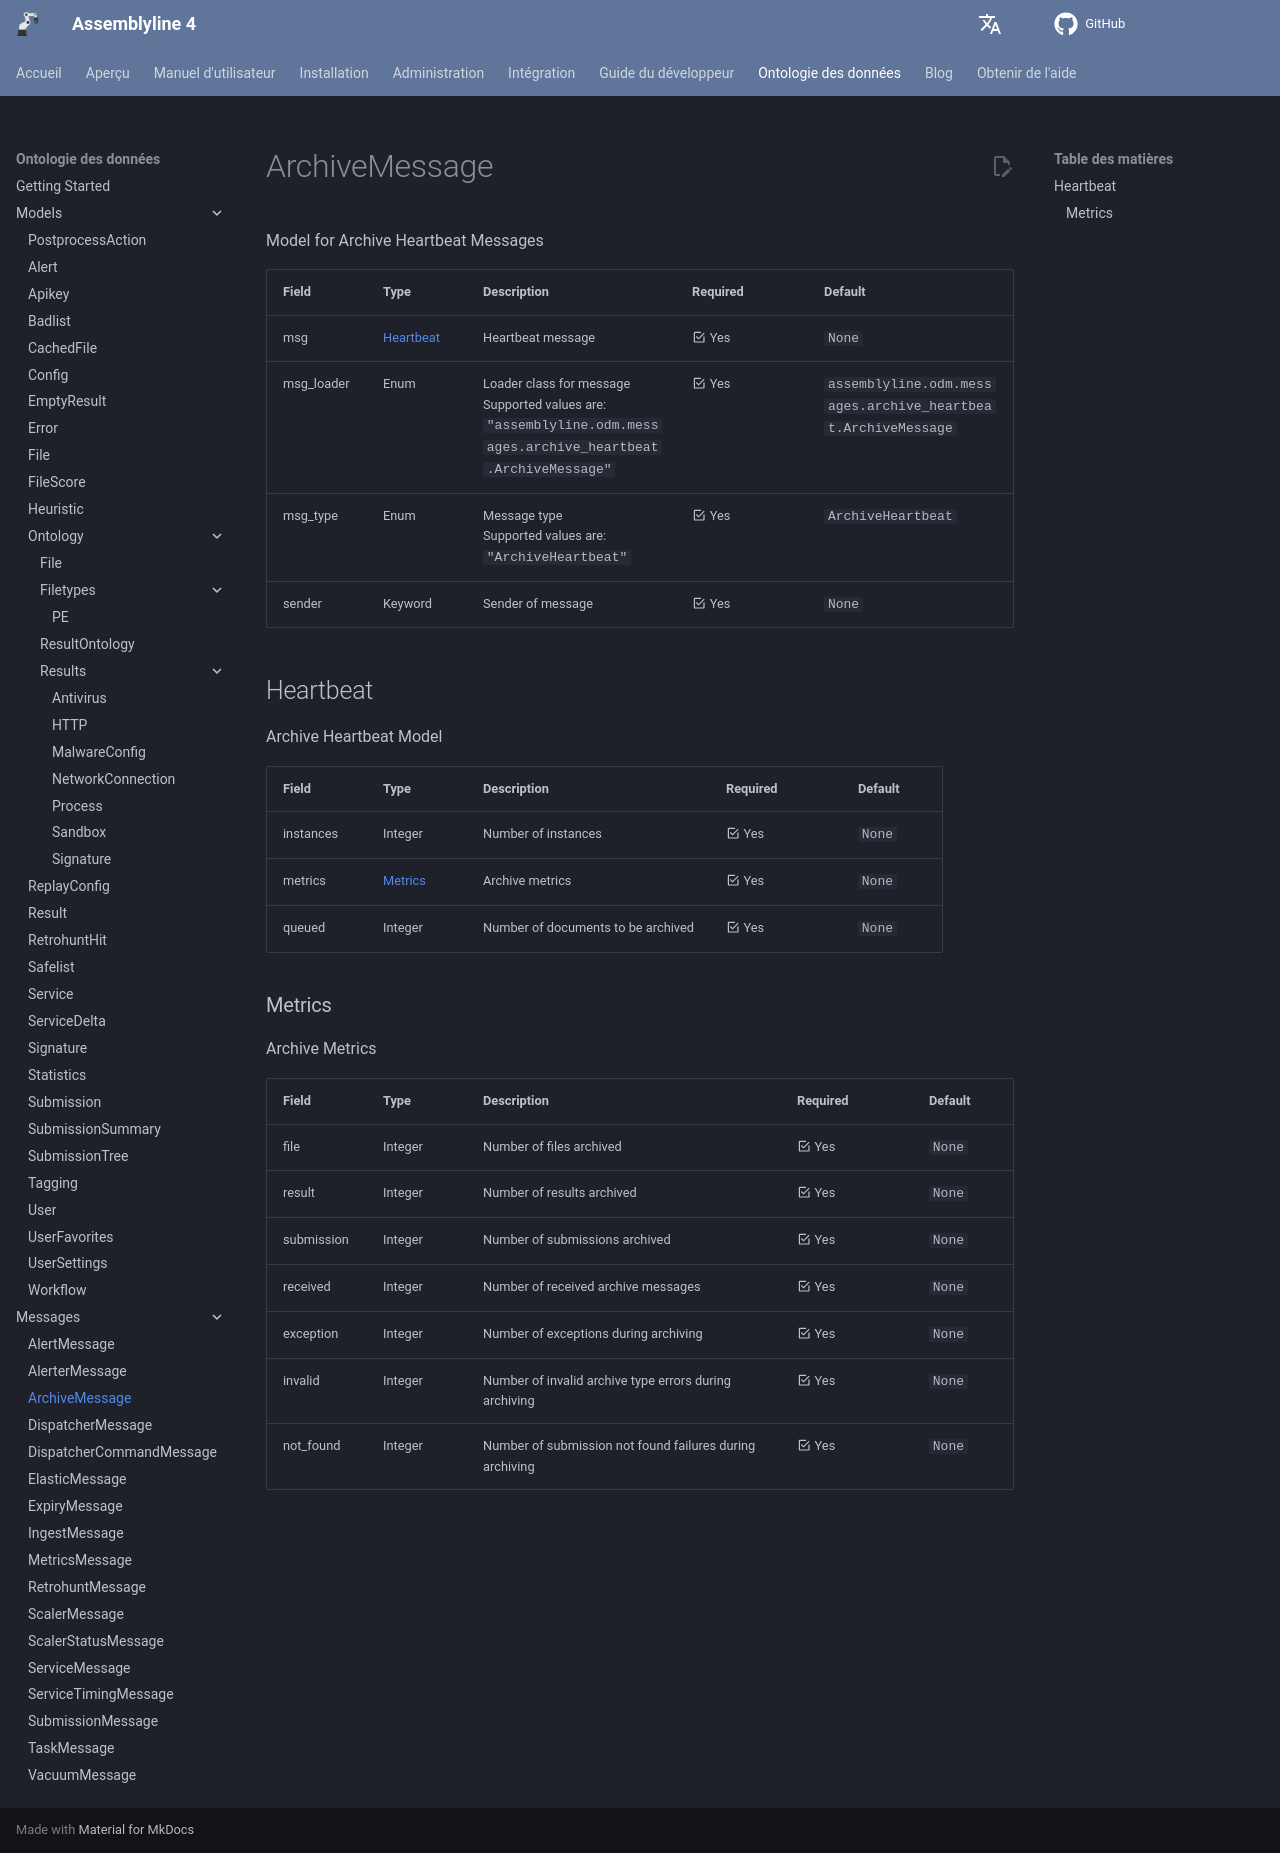

repository: CybercentreCanada/assemblyline4_docs · page: fr/odm/messages/archive_heartbeat/index.html · generator: mkdocs

[comment]: # (AUTOGENERATED MARKDOWN CONTENT. UPDATES TO ODM DOCUMENTATION SHOULD BE DONE THROUGH ASSEMBLYLINE-BASE REPO!)
# ArchiveMessage
Model for Archive Heartbeat Messages

| Field | Type | Description | Required | Default |
| :--- | :--- | :--- | :--- | :--- |
| msg | [Heartbeat](/assemblyline4_docs/odm/messages/archive_heartbeat/#heartbeat) | Heartbeat message | <div style="width:100px">:material-checkbox-marked-outline: Yes</div> | `None` |
| msg_loader | Enum | Loader class for message<br>Supported values are:<br>`"assemblyline.odm.messages.archive_heartbeat.ArchiveMessage"` | <div style="width:100px">:material-checkbox-marked-outline: Yes</div> | `assemblyline.odm.messages.archive_heartbeat.ArchiveMessage` |
| msg_type | Enum | Message type<br>Supported values are:<br>`"ArchiveHeartbeat"` | <div style="width:100px">:material-checkbox-marked-outline: Yes</div> | `ArchiveHeartbeat` |
| sender | Keyword | Sender of message | <div style="width:100px">:material-checkbox-marked-outline: Yes</div> | `None` |


[comment]: # (AUTOGENERATED MARKDOWN CONTENT. UPDATES TO ODM DOCUMENTATION SHOULD BE DONE THROUGH ASSEMBLYLINE-BASE REPO!)
## Heartbeat
Archive Heartbeat Model

| Field | Type | Description | Required | Default |
| :--- | :--- | :--- | :--- | :--- |
| instances | Integer | Number of instances | <div style="width:100px">:material-checkbox-marked-outline: Yes</div> | `None` |
| metrics | [Metrics](/assemblyline4_docs/odm/messages/archive_heartbeat/#metrics) | Archive metrics | <div style="width:100px">:material-checkbox-marked-outline: Yes</div> | `None` |
| queued | Integer | Number of documents to be archived | <div style="width:100px">:material-checkbox-marked-outline: Yes</div> | `None` |


[comment]: # (AUTOGENERATED MARKDOWN CONTENT. UPDATES TO ODM DOCUMENTATION SHOULD BE DONE THROUGH ASSEMBLYLINE-BASE REPO!)
### Metrics
Archive Metrics

| Field | Type | Description | Required | Default |
| :--- | :--- | :--- | :--- | :--- |
| file | Integer | Number of files archived | <div style="width:100px">:material-checkbox-marked-outline: Yes</div> | `None` |
| result | Integer | Number of results archived | <div style="width:100px">:material-checkbox-marked-outline: Yes</div> | `None` |
| submission | Integer | Number of submissions archived | <div style="width:100px">:material-checkbox-marked-outline: Yes</div> | `None` |
| received | Integer | Number of received archive messages | <div style="width:100px">:material-checkbox-marked-outline: Yes</div> | `None` |
| exception | Integer | Number of exceptions during archiving | <div style="width:100px">:material-checkbox-marked-outline: Yes</div> | `None` |
| invalid | Integer | Number of invalid archive type errors during archiving | <div style="width:100px">:material-checkbox-marked-outline: Yes</div> | `None` |
| not_found | Integer | Number of submission not found failures during archiving | <div style="width:100px">:material-checkbox-marked-outline: Yes</div> | `None` |
